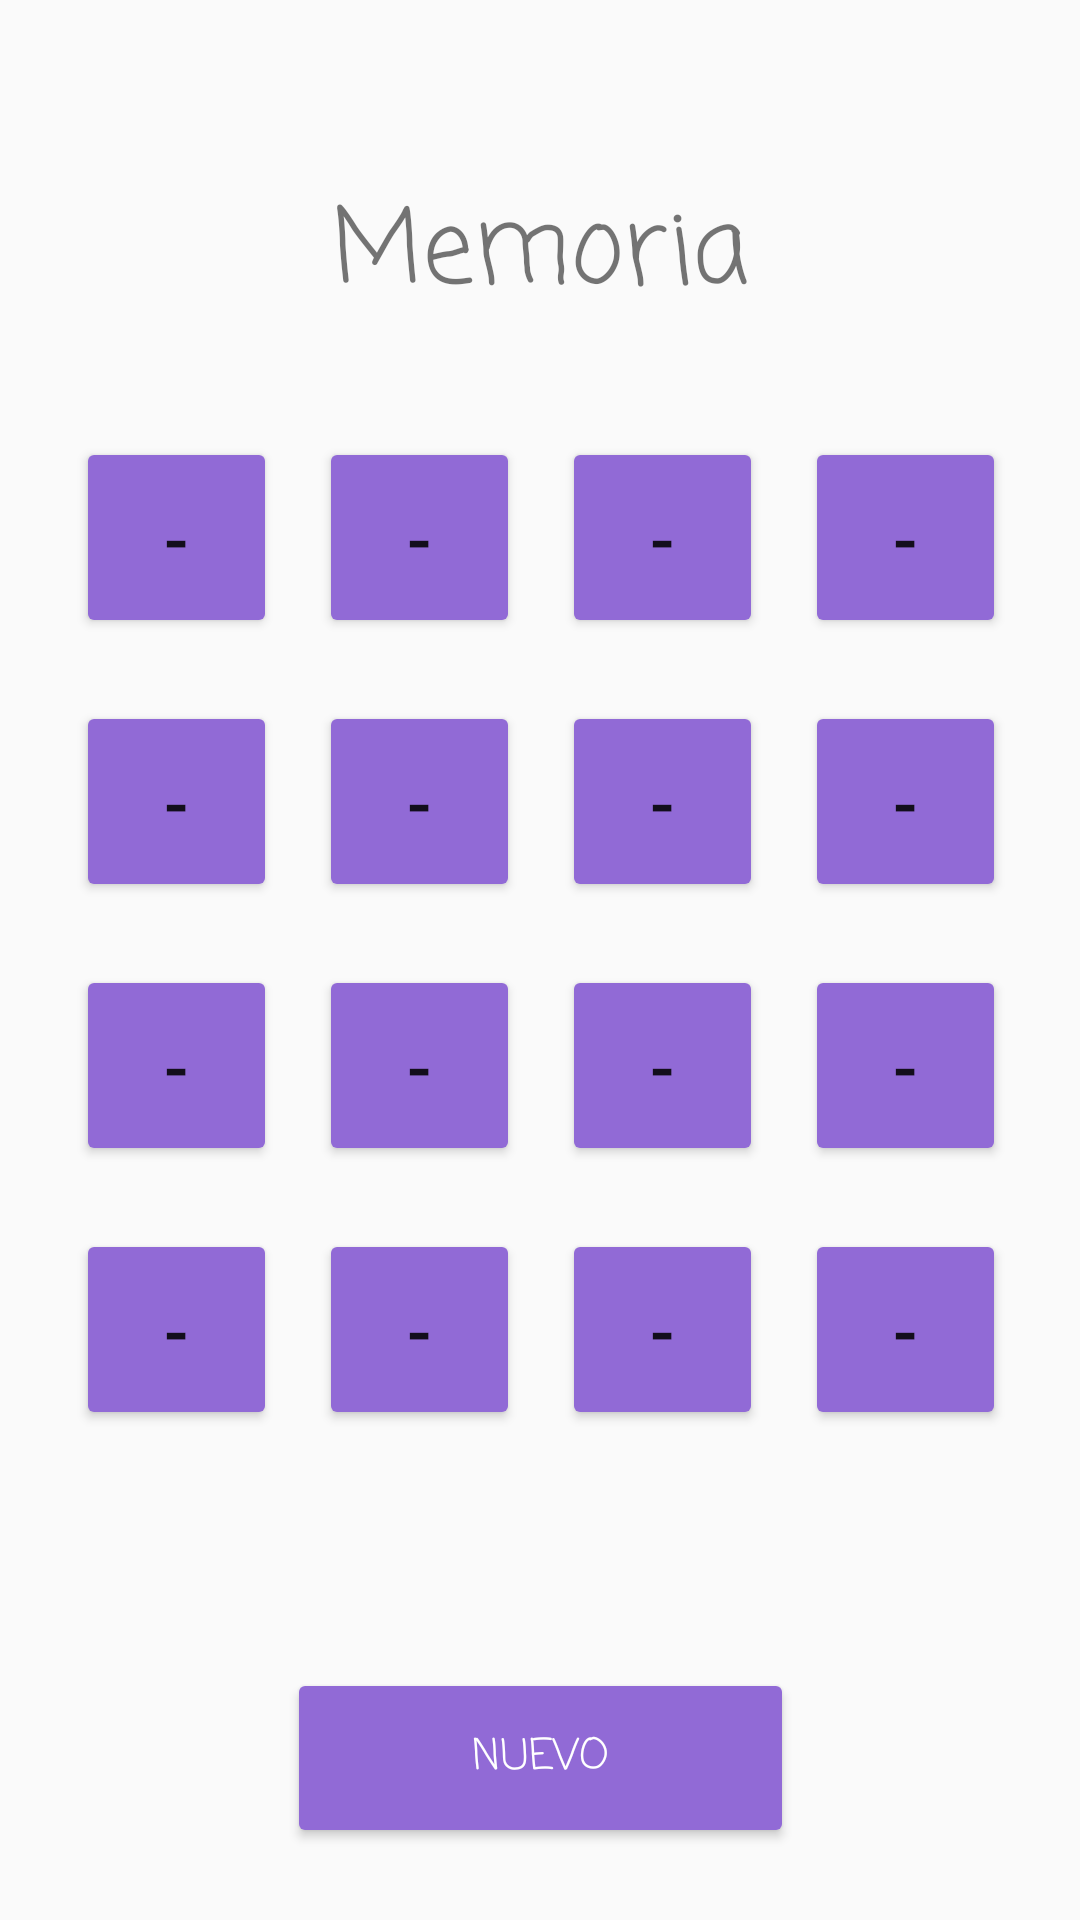

Write the Android layout XML for this screen, with the resource values it uses.
<!-- AndroidManifest.xml: application theme Theme.ServiciosIotLab -->
<!-- res/layout/activity_main_memoria.xml -->
<?xml version="1.0" encoding="utf-8"?>
<android.support.constraint.ConstraintLayout xmlns:android="http://schemas.android.com/apk/res/android"
    xmlns:app="http://schemas.android.com/apk/res-auto"
    xmlns:tools="http://schemas.android.com/tools"
    android:layout_width="match_parent"
    android:layout_height="match_parent"
    tools:context=".MainActivityMemoria">

    <TextView
        android:id="@+id/timer"
        android:layout_width="wrap_content"
        android:layout_height="wrap_content"
        android:layout_marginTop="8dp"
        android:textSize="20sp"
        app:layout_constraintBottom_toTopOf="@+id/btn_nuevoMem3"
        app:layout_constraintEnd_toEndOf="parent"
        app:layout_constraintHorizontal_bias="0.498"
        app:layout_constraintStart_toStartOf="parent"
        app:layout_constraintTop_toBottomOf="@+id/linearLayout" />

    <Button
        android:id="@+id/btn_StatsMem3"
        android:layout_width="169dp"
        android:layout_height="60dp"
        android:layout_marginBottom="64dp"
        android:backgroundTint="#916AD6"
        android:fontFamily="casual"
        android:onClick="abrirEstadisticas"
        android:text="Estadísticas"
        android:textColor="#FFFFFF"
        app:layout_constraintBottom_toBottomOf="parent"
        app:layout_constraintEnd_toEndOf="@+id/btn_nuevoMem3"
        app:layout_constraintHorizontal_bias="0.0"
        app:layout_constraintStart_toStartOf="@+id/btn_nuevoMem3"
        app:layout_constraintTop_toBottomOf="@+id/btn_nuevoMem3"
        app:layout_constraintVertical_bias="0.0" />

    <LinearLayout
        android:id="@+id/linearLayout2"
        android:layout_width="wrap_content"
        android:layout_height="wrap_content"
        android:layout_marginTop="28dp"
        android:backgroundTint="#916AD6"
        app:layout_constraintEnd_toEndOf="@+id/textMemoria"
        app:layout_constraintStart_toStartOf="@+id/textMemoria"
        app:layout_constraintTop_toBottomOf="@+id/textMemoria">

        <Button
            android:id="@+id/btna1"
            android:layout_width="67dp"
            android:layout_height="67dp"
            android:layout_marginStart="20dp"
            android:layout_marginTop="7dp"
            android:layout_marginEnd="7dp"
            android:layout_marginBottom="7dp"
            android:backgroundTint="#916AD6"
            android:onClick="colocarletra"
            android:text="-"
            android:textSize="24sp" />

        <Button
            android:id="@+id/btnb1"
            android:layout_width="67dp"
            android:layout_height="67dp"
            android:layout_marginStart="7dp"
            android:layout_marginTop="7dp"
            android:layout_marginEnd="7dp"
            android:layout_marginBottom="14dp"
            android:backgroundTint="#916AD6"
            android:onClick="colocarletra"
            android:text="-"
            android:textSize="24sp" />

        <Button
            android:id="@+id/btnc1"
            android:layout_width="67dp"
            android:layout_height="67dp"
            android:layout_marginStart="7dp"
            android:layout_marginTop="7dp"
            android:layout_marginEnd="7dp"
            android:layout_marginBottom="14dp"
            android:backgroundTint="#916AD6"
            android:onClick="colocarletra"
            android:text="-"
            android:textSize="24sp" />

        <Button
            android:id="@+id/btnd1"
            android:layout_width="67dp"
            android:layout_height="67dp"
            android:layout_marginStart="7dp"
            android:layout_marginTop="7dp"
            android:layout_marginEnd="20dp"
            android:layout_marginBottom="14dp"
            android:backgroundTint="#916AD6"
            android:onClick="colocarletra"
            android:text="-"
            android:textSize="24sp" />
    </LinearLayout>

    <LinearLayout
        android:id="@+id/linearLayout3"
        android:layout_width="wrap_content"
        android:layout_height="wrap_content"
        android:backgroundTint="#916AD6"
        app:layout_constraintEnd_toEndOf="@+id/linearLayout2"
        app:layout_constraintStart_toStartOf="@+id/linearLayout2"
        app:layout_constraintTop_toBottomOf="@+id/linearLayout2">

        <Button
            android:id="@+id/btna2"
            android:layout_width="67dp"
            android:layout_height="67dp"
            android:layout_marginStart="20dp"
            android:layout_marginTop="7dp"
            android:layout_marginEnd="7dp"
            android:layout_marginBottom="14dp"
            android:backgroundTint="#916AD6"
            android:onClick="colocarletra"
            android:text="-"
            android:textSize="24sp" />

        <Button
            android:id="@+id/btnb2"
            android:layout_width="67dp"
            android:layout_height="67dp"
            android:layout_marginStart="7dp"
            android:layout_marginTop="7dp"
            android:layout_marginEnd="7dp"
            android:layout_marginBottom="7dp"
            android:backgroundTint="#916AD6"
            android:onClick="colocarletra"
            android:text="-"
            android:textSize="24sp" />

        <Button
            android:id="@+id/btnc2"
            android:layout_width="67dp"
            android:layout_height="67dp"
            android:layout_marginStart="7dp"
            android:layout_marginTop="7dp"
            android:layout_marginEnd="7dp"
            android:layout_marginBottom="14dp"
            android:backgroundTint="#916AD6"
            android:onClick="colocarletra"
            android:text="-"
            android:textSize="24sp" />

        <Button
            android:id="@+id/btnd2"
            android:layout_width="67dp"
            android:layout_height="67dp"
            android:layout_marginStart="7dp"
            android:layout_marginTop="7dp"
            android:layout_marginEnd="20dp"
            android:layout_marginBottom="7dp"
            android:backgroundTint="#916AD6"
            android:onClick="colocarletra"
            android:text="-"
            android:textSize="24sp"
            tools:ignore="DuplicateSpeakableTextCheck" />
    </LinearLayout>

    <LinearLayout
        android:id="@+id/linearLayout"
        android:layout_width="wrap_content"
        android:layout_height="wrap_content"
        android:backgroundTint="#916AD6"
        android:orientation="horizontal"
        app:layout_constraintEnd_toEndOf="@+id/linearLayout4"
        app:layout_constraintStart_toStartOf="@+id/linearLayout4"
        app:layout_constraintTop_toBottomOf="@+id/linearLayout4">

        <Button
            android:id="@+id/btna4"
            android:layout_width="67dp"
            android:layout_height="67dp"
            android:layout_marginStart="20dp"
            android:layout_marginTop="7dp"
            android:layout_marginEnd="7dp"
            android:layout_marginBottom="7dp"
            android:backgroundTint="#916AD6"
            android:onClick="colocarletra"
            android:text="-"
            android:textSize="24sp" />

        <Button
            android:id="@+id/btnb4"
            android:layout_width="67dp"
            android:layout_height="67dp"
            android:layout_marginStart="7dp"
            android:layout_marginTop="7dp"
            android:layout_marginEnd="7dp"
            android:layout_marginBottom="7dp"
            android:backgroundTint="#916AD6"
            android:onClick="colocarletra"
            android:text="-"
            android:textSize="24sp" />

        <Button
            android:id="@+id/btnc4"
            android:layout_width="67dp"
            android:layout_height="67dp"
            android:layout_marginStart="7dp"
            android:layout_marginTop="7dp"
            android:layout_marginEnd="7dp"
            android:layout_marginBottom="7dp"
            android:backgroundTint="#916AD6"
            android:onClick="colocarletra"
            android:text="-"
            android:textSize="24sp" />

        <Button
            android:id="@+id/btnd4"
            android:layout_width="67dp"
            android:layout_height="67dp"
            android:layout_marginStart="7dp"
            android:layout_marginTop="7dp"
            android:layout_marginEnd="20dp"
            android:layout_marginBottom="7dp"
            android:backgroundTint="#916AD6"
            android:onClick="colocarletra"
            android:text="-"
            android:textSize="24sp" />

    </LinearLayout>

    <LinearLayout
        android:id="@+id/linearLayout4"
        android:layout_width="wrap_content"
        android:layout_height="wrap_content"
        android:backgroundTint="#916AD6"
        android:orientation="horizontal"
        app:layout_constraintEnd_toEndOf="@+id/linearLayout3"
        app:layout_constraintStart_toStartOf="@+id/linearLayout3"
        app:layout_constraintTop_toBottomOf="@+id/linearLayout3">

        <Button
            android:id="@+id/btna3"
            android:layout_width="67dp"
            android:layout_height="67dp"
            android:layout_marginStart="20dp"
            android:layout_marginTop="7dp"
            android:layout_marginEnd="7dp"
            android:layout_marginBottom="7dp"
            android:backgroundTint="#916AD6"
            android:onClick="colocarletra"
            android:text="-"
            android:textSize="24sp" />

        <Button
            android:id="@+id/btnb3"
            android:layout_width="67dp"
            android:layout_height="67dp"
            android:layout_marginStart="7dp"
            android:layout_marginTop="7dp"
            android:layout_marginEnd="7dp"
            android:layout_marginBottom="7dp"
            android:backgroundTint="#916AD6"
            android:onClick="colocarletra"
            android:text="-"
            android:textSize="24sp" />

        <Button
            android:id="@+id/btnc3"
            android:layout_width="67dp"
            android:layout_height="67dp"
            android:layout_marginStart="7dp"
            android:layout_marginTop="7dp"
            android:layout_marginEnd="7dp"
            android:layout_marginBottom="14dp"
            android:backgroundTint="#916AD6"
            android:onClick="colocarletra"
            android:text="-"
            android:textSize="24sp" />

        <Button
            android:id="@+id/btnd3"
            android:layout_width="67dp"
            android:layout_height="67dp"
            android:layout_marginStart="7dp"
            android:layout_marginTop="7dp"
            android:layout_marginEnd="20dp"
            android:layout_marginBottom="7dp"
            android:backgroundTint="#916AD6"
            android:onClick="colocarletra"
            android:text="-"
            android:textSize="24sp" />
    </LinearLayout>

    <TextView
        android:id="@+id/textMemoria"
        android:layout_width="wrap_content"
        android:layout_height="wrap_content"
        android:fontFamily="casual"
        android:text="Memoria"
        android:textSize="34sp"
        app:layout_constraintBottom_toBottomOf="parent"
        app:layout_constraintEnd_toEndOf="parent"
        app:layout_constraintStart_toStartOf="parent"
        app:layout_constraintTop_toTopOf="parent"
        app:layout_constraintVertical_bias="0.1" />

    <Button
        android:id="@+id/btn_nuevoMem3"
        android:layout_width="169dp"
        android:layout_height="60dp"
        android:layout_marginTop="556dp"
        android:backgroundTint="#916AD6"
        android:fontFamily="casual"
        android:onClick="reiniciarJuego"
        android:text="Nuevo"
        android:textColor="#FFFFFF"
        app:layout_constraintEnd_toEndOf="parent"
        app:layout_constraintStart_toStartOf="parent"
        app:layout_constraintTop_toTopOf="parent" />

</android.support.constraint.ConstraintLayout>
<!-- resources referenced by this layout -->
<resources>
  <style name="Theme.ServiciosIotLab" parent="Theme.AppCompat.Light.DarkActionBar">
          
          <item name="colorPrimary">@color/purple_500</item>
          <item name="colorPrimaryDark">@color/purple_700</item>
          <item name="colorAccent">@color/teal_200</item>
          
      </style>
  <!-- not gathered from this repository: default colours our renderer supplied (Android Studio template values) -->
  <color name="purple_500">#FF6200EE</color>
  <color name="purple_700">#FF3700B3</color>
  <color name="teal_200">#FF03DAC5</color>
</resources>
